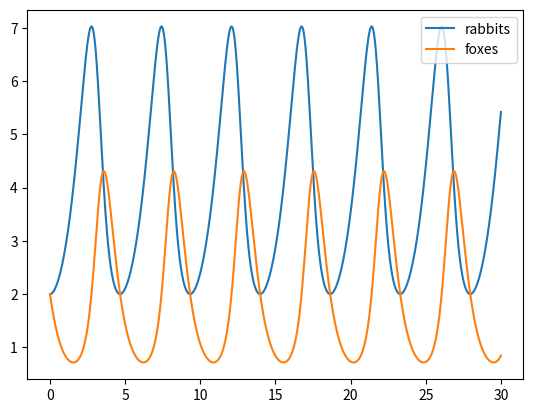

The matplotlib source for this figure:
# -*- coding: utf-8 -*-
"""
Created on Tue Oct 12 14:51:31 2021

@author: user
"""


import numpy as np
import matplotlib.pyplot as plt
a=1
b=0.5
ga=0.5
de=2
def f(r):
    x=r[0]
    y=r[1]
    fx=a*x-b*x*y
    fy=ga*x*y-de*y
    return np.array([fx,fy])


t,h=np.linspace(0,30,3000,retstep=True)
x0=0
y0=0
x=[]
y=[]
r=np.array([2.0,2.0])
for i in (t):
    x.append(r[0])
    y.append(r[1])
    k1=f(r)*h
    k2=f(r+0.5*k1)*h
    k3=f(r+0.5*k2)*h
    k4=f(r+k3)*h
    r+=(k1+2*k2+2*k3+k4)/6


plt.plot(t,x,label="rabbits")
plt.plot(t,y,label="foxes")
# f,(ax,ax1)=plt.subplots(1,2)
# ax.plot(t,x)
# ax1.plot(t,y)
plt.savefig("LotkaV.jpg",dpi=300)
plt.legend()
plt.show()
